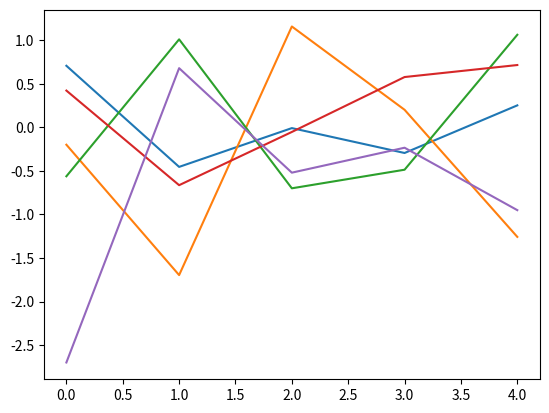

Python code for this plot:
### A Pluto.jl notebook ###
# v0.19.28
# Welcome to your Python reactive notebook.# ╔═╡ b1a65c82-ce0f-11ee-3083-d3eaad37f2e6
2+2

# ╔═╡ 99cd4ec5-7c48-418d-9612-5ab515881c77
import matplotlib.pyplot as plt

# ╔═╡ a6eb2469-a16e-4717-ba28-d2e4727eefee
import numpy as np

# ╔═╡ 7f6cfda2-72e8-4249-a543-fcfb8cf8e504
plt.plot(np.random.randn(5, 5))
plt.show()

# ╔═╡ 0f1b92ff-e1f7-4d49-a811-291af95d1312
3+3
3

# ╔═╡ 45353cfe-5d02-4f48-b831-120d8ed26f1b
np.random.randn(5, 5)

# ╔═╡ 758a5d6a-6c90-46c5-9eba-6ab9a1a92fe0
x = 2

# ╔═╡ 7a498d92-8811-418b-b5d4-f16427ceb576
y = 2*x

# ╔═╡ 00000000-0000-0000-0000-000000000001
PLUTO_PROJECT_TOML_CONTENTS = """
[deps]
CommonMark = "a80b9123-70ca-4bc0-993e-6e3bcb318db6"
CondaPkg = "992eb4ea-22a4-4c89-a5bb-47a3300528ab"
PythonCall = "6099a3de-0909-46bc-b1f4-468b9a2dfc0d"

[compat]
CommonMark = "~0.8.12"
CondaPkg = "~0.2.22"
PythonCall = "~0.9.15"
"""

# ╔═╡ 00000000-0000-0000-0000-000000000002
PLUTO_MANIFEST_TOML_CONTENTS = """
# This file is machine-generated - editing it directly is not advised

julia_version = "1.9.4"
manifest_format = "2.0"
project_hash = "07daf4cabc643f4a4ef3be3952b76f92246549a0"

[[deps.ArgTools]]
uuid = "0dad84c5-d112-42e6-8d28-ef12dabb789f"
version = "1.1.1"

[[deps.Artifacts]]
uuid = "56f22d72-fd6d-98f1-02f0-08ddc0907c33"

[[deps.Base64]]
uuid = "2a0f44e3-6c83-55bd-87e4-b1978d98bd5f"

[[deps.CommonMark]]
deps = ["Crayons", "JSON", "PrecompileTools", "URIs"]
git-tree-sha1 = "532c4185d3c9037c0237546d817858b23cf9e071"
uuid = "a80b9123-70ca-4bc0-993e-6e3bcb318db6"
version = "0.8.12"

[[deps.CompilerSupportLibraries_jll]]
deps = ["Artifacts", "Libdl"]
uuid = "e66e0078-7015-5450-92f7-15fbd957f2ae"
version = "1.0.5+0"

[[deps.CondaPkg]]
deps = ["JSON3", "Markdown", "MicroMamba", "Pidfile", "Pkg", "Preferences", "TOML"]
git-tree-sha1 = "e81c4263c7ef4eca4d645ef612814d72e9255b41"
uuid = "992eb4ea-22a4-4c89-a5bb-47a3300528ab"
version = "0.2.22"

[[deps.Crayons]]
git-tree-sha1 = "249fe38abf76d48563e2f4556bebd215aa317e15"
uuid = "a8cc5b0e-0ffa-5ad4-8c14-923d3ee1735f"
version = "4.1.1"

[[deps.DataAPI]]
git-tree-sha1 = "8da84edb865b0b5b0100c0666a9bc9a0b71c553c"
uuid = "9a962f9c-6df0-11e9-0e5d-c546b8b5ee8a"
version = "1.15.0"

[[deps.DataValueInterfaces]]
git-tree-sha1 = "bfc1187b79289637fa0ef6d4436ebdfe6905cbd6"
uuid = "e2d170a0-9d28-54be-80f0-106bbe20a464"
version = "1.0.0"

[[deps.Dates]]
deps = ["Printf"]
uuid = "ade2ca70-3891-5945-98fb-dc099432e06a"

[[deps.Downloads]]
deps = ["ArgTools", "FileWatching", "LibCURL", "NetworkOptions"]
uuid = "f43a241f-c20a-4ad4-852c-f6b1247861c6"
version = "1.6.0"

[[deps.FileWatching]]
uuid = "7b1f6079-737a-58dc-b8bc-7a2ca5c1b5ee"

[[deps.InteractiveUtils]]
deps = ["Markdown"]
uuid = "b77e0a4c-d291-57a0-90e8-8db25a27a240"

[[deps.IteratorInterfaceExtensions]]
git-tree-sha1 = "a3f24677c21f5bbe9d2a714f95dcd58337fb2856"
uuid = "82899510-4779-5014-852e-03e436cf321d"
version = "1.0.0"

[[deps.JLLWrappers]]
deps = ["Artifacts", "Preferences"]
git-tree-sha1 = "7e5d6779a1e09a36db2a7b6cff50942a0a7d0fca"
uuid = "692b3bcd-3c85-4b1f-b108-f13ce0eb3210"
version = "1.5.0"

[[deps.JSON]]
deps = ["Dates", "Mmap", "Parsers", "Unicode"]
git-tree-sha1 = "31e996f0a15c7b280ba9f76636b3ff9e2ae58c9a"
uuid = "682c06a0-de6a-54ab-a142-c8b1cf79cde6"
version = "0.21.4"

[[deps.JSON3]]
deps = ["Dates", "Mmap", "Parsers", "PrecompileTools", "StructTypes", "UUIDs"]
git-tree-sha1 = "95220473901735a0f4df9d1ca5b171b568b2daa3"
uuid = "0f8b85d8-7281-11e9-16c2-39a750bddbf1"
version = "1.13.2"

[[deps.LazyArtifacts]]
deps = ["Artifacts", "Pkg"]
uuid = "4af54fe1-eca0-43a8-85a7-787d91b784e3"

[[deps.LibCURL]]
deps = ["LibCURL_jll", "MozillaCACerts_jll"]
uuid = "b27032c2-a3e7-50c8-80cd-2d36dbcbfd21"
version = "0.6.4"

[[deps.LibCURL_jll]]
deps = ["Artifacts", "LibSSH2_jll", "Libdl", "MbedTLS_jll", "Zlib_jll", "nghttp2_jll"]
uuid = "deac9b47-8bc7-5906-a0fe-35ac56dc84c0"
version = "8.4.0+0"

[[deps.LibGit2]]
deps = ["Base64", "NetworkOptions", "Printf", "SHA"]
uuid = "76f85450-5226-5b5a-8eaa-529ad045b433"

[[deps.LibSSH2_jll]]
deps = ["Artifacts", "Libdl", "MbedTLS_jll"]
uuid = "29816b5a-b9ab-546f-933c-edad1886dfa8"
version = "1.11.0+1"

[[deps.Libdl]]
uuid = "8f399da3-3557-5675-b5ff-fb832c97cbdb"

[[deps.LinearAlgebra]]
deps = ["Libdl", "OpenBLAS_jll", "libblastrampoline_jll"]
uuid = "37e2e46d-f89d-539d-b4ee-838fcccc9c8e"

[[deps.Logging]]
uuid = "56ddb016-857b-54e1-b83d-db4d58db5568"

[[deps.MacroTools]]
deps = ["Markdown", "Random"]
git-tree-sha1 = "9ee1618cbf5240e6d4e0371d6f24065083f60c48"
uuid = "1914dd2f-81c6-5fcd-8719-6d5c9610ff09"
version = "0.5.11"

[[deps.Markdown]]
deps = ["Base64"]
uuid = "d6f4376e-aef5-505a-96c1-9c027394607a"

[[deps.MbedTLS_jll]]
deps = ["Artifacts", "Libdl"]
uuid = "c8ffd9c3-330d-5841-b78e-0817d7145fa1"
version = "2.28.2+0"

[[deps.MicroMamba]]
deps = ["Pkg", "Scratch", "micromamba_jll"]
git-tree-sha1 = "011cab361eae7bcd7d278f0a7a00ff9c69000c51"
uuid = "0b3b1443-0f03-428d-bdfb-f27f9c1191ea"
version = "0.1.14"

[[deps.Mmap]]
uuid = "a63ad114-7e13-5084-954f-fe012c677804"

[[deps.MozillaCACerts_jll]]
uuid = "14a3606d-f60d-562e-9121-12d972cd8159"
version = "2022.10.11"

[[deps.NetworkOptions]]
uuid = "ca575930-c2e3-43a9-ace4-1e988b2c1908"
version = "1.2.0"

[[deps.OpenBLAS_jll]]
deps = ["Artifacts", "CompilerSupportLibraries_jll", "Libdl"]
uuid = "4536629a-c528-5b80-bd46-f80d51c5b363"
version = "0.3.21+4"

[[deps.OrderedCollections]]
git-tree-sha1 = "dfdf5519f235516220579f949664f1bf44e741c5"
uuid = "bac558e1-5e72-5ebc-8fee-abe8a469f55d"
version = "1.6.3"

[[deps.Parsers]]
deps = ["Dates", "PrecompileTools", "UUIDs"]
git-tree-sha1 = "a935806434c9d4c506ba941871b327b96d41f2bf"
uuid = "69de0a69-1ddd-5017-9359-2bf0b02dc9f0"
version = "2.8.0"

[[deps.Pidfile]]
deps = ["FileWatching", "Test"]
git-tree-sha1 = "2d8aaf8ee10df53d0dfb9b8ee44ae7c04ced2b03"
uuid = "fa939f87-e72e-5be4-a000-7fc836dbe307"
version = "1.3.0"

[[deps.Pkg]]
deps = ["Artifacts", "Dates", "Downloads", "FileWatching", "LibGit2", "Libdl", "Logging", "Markdown", "Printf", "REPL", "Random", "SHA", "Serialization", "TOML", "Tar", "UUIDs", "p7zip_jll"]
uuid = "44cfe95a-1eb2-52ea-b672-e2afdf69b78f"
version = "1.9.2"

[[deps.PrecompileTools]]
deps = ["Preferences"]
git-tree-sha1 = "03b4c25b43cb84cee5c90aa9b5ea0a78fd848d2f"
uuid = "aea7be01-6a6a-4083-8856-8a6e6704d82a"
version = "1.2.0"

[[deps.Preferences]]
deps = ["TOML"]
git-tree-sha1 = "00805cd429dcb4870060ff49ef443486c262e38e"
uuid = "21216c6a-2e73-6563-6e65-726566657250"
version = "1.4.1"

[[deps.Printf]]
deps = ["Unicode"]
uuid = "de0858da-6303-5e67-8744-51eddeeeb8d7"

[[deps.PythonCall]]
deps = ["CondaPkg", "Dates", "Libdl", "MacroTools", "Markdown", "Pkg", "REPL", "Requires", "Serialization", "Tables", "UnsafePointers"]
git-tree-sha1 = "4999b3e4e9bdeba0b61ede19cc45a2128db21cdc"
uuid = "6099a3de-0909-46bc-b1f4-468b9a2dfc0d"
version = "0.9.15"

[[deps.REPL]]
deps = ["InteractiveUtils", "Markdown", "Sockets", "Unicode"]
uuid = "3fa0cd96-eef1-5676-8a61-b3b8758bbffb"

[[deps.Random]]
deps = ["SHA", "Serialization"]
uuid = "9a3f8284-a2c9-5f02-9a11-845980a1fd5c"

[[deps.Requires]]
deps = ["UUIDs"]
git-tree-sha1 = "838a3a4188e2ded87a4f9f184b4b0d78a1e91cb7"
uuid = "ae029012-a4dd-5104-9daa-d747884805df"
version = "1.3.0"

[[deps.SHA]]
uuid = "ea8e919c-243c-51af-8825-aaa63cd721ce"
version = "0.7.0"

[[deps.Scratch]]
deps = ["Dates"]
git-tree-sha1 = "3bac05bc7e74a75fd9cba4295cde4045d9fe2386"
uuid = "6c6a2e73-6563-6170-7368-637461726353"
version = "1.2.1"

[[deps.Serialization]]
uuid = "9e88b42a-f829-5b0c-bbe9-9e923198166b"

[[deps.Sockets]]
uuid = "6462fe0b-24de-5631-8697-dd941f90decc"

[[deps.StructTypes]]
deps = ["Dates", "UUIDs"]
git-tree-sha1 = "ca4bccb03acf9faaf4137a9abc1881ed1841aa70"
uuid = "856f2bd8-1eba-4b0a-8007-ebc267875bd4"
version = "1.10.0"

[[deps.TOML]]
deps = ["Dates"]
uuid = "fa267f1f-6049-4f14-aa54-33bafae1ed76"
version = "1.0.3"

[[deps.TableTraits]]
deps = ["IteratorInterfaceExtensions"]
git-tree-sha1 = "c06b2f539df1c6efa794486abfb6ed2022561a39"
uuid = "3783bdb8-4a98-5b6b-af9a-565f29a5fe9c"
version = "1.0.1"

[[deps.Tables]]
deps = ["DataAPI", "DataValueInterfaces", "IteratorInterfaceExtensions", "LinearAlgebra", "OrderedCollections", "TableTraits"]
git-tree-sha1 = "cb76cf677714c095e535e3501ac7954732aeea2d"
uuid = "bd369af6-aec1-5ad0-b16a-f7cc5008161c"
version = "1.11.1"

[[deps.Tar]]
deps = ["ArgTools", "SHA"]
uuid = "a4e569a6-e804-4fa4-b0f3-eef7a1d5b13e"
version = "1.10.0"

[[deps.Test]]
deps = ["InteractiveUtils", "Logging", "Random", "Serialization"]
uuid = "8dfed614-e22c-5e08-85e1-65c5234f0b40"

[[deps.URIs]]
git-tree-sha1 = "67db6cc7b3821e19ebe75791a9dd19c9b1188f2b"
uuid = "5c2747f8-b7ea-4ff2-ba2e-563bfd36b1d4"
version = "1.5.1"

[[deps.UUIDs]]
deps = ["Random", "SHA"]
uuid = "cf7118a7-6976-5b1a-9a39-7adc72f591a4"

[[deps.Unicode]]
uuid = "4ec0a83e-493e-50e2-b9ac-8f72acf5a8f5"

[[deps.UnsafePointers]]
git-tree-sha1 = "c81331b3b2e60a982be57c046ec91f599ede674a"
uuid = "e17b2a0c-0bdf-430a-bd0c-3a23cae4ff39"
version = "1.0.0"

[[deps.Zlib_jll]]
deps = ["Libdl"]
uuid = "83775a58-1f1d-513f-b197-d71354ab007a"
version = "1.2.13+0"

[[deps.libblastrampoline_jll]]
deps = ["Artifacts", "Libdl"]
uuid = "8e850b90-86db-534c-a0d3-1478176c7d93"
version = "5.8.0+0"

[[deps.micromamba_jll]]
deps = ["Artifacts", "JLLWrappers", "LazyArtifacts", "Libdl"]
git-tree-sha1 = "66d07957bcf7e4930d933195aed484078dd8cbb5"
uuid = "f8abcde7-e9b7-5caa-b8af-a437887ae8e4"
version = "1.4.9+0"

[[deps.nghttp2_jll]]
deps = ["Artifacts", "Libdl"]
uuid = "8e850ede-7688-5339-a07c-302acd2aaf8d"
version = "1.52.0+1"

[[deps.p7zip_jll]]
deps = ["Artifacts", "Libdl"]
uuid = "3f19e933-33d8-53b3-aaab-bd5110c3b7a0"
version = "17.4.0+0"
"""

# ╔═╡ 00000000-0000-0000-0000-000000000003
PLUTO_CONDAPKG_TOML_CONTENTS = """
[deps]
matplotlib = ""
dill = ""
numpy = ""

[pip.deps]
juliacall = ""
"""

# ╔═╡ Cell order:
# ╠═b1a65c82-ce0f-11ee-3083-d3eaad37f2e6
# ╠═99cd4ec5-7c48-418d-9612-5ab515881c77
# ╠═a6eb2469-a16e-4717-ba28-d2e4727eefee
# ╠═7f6cfda2-72e8-4249-a543-fcfb8cf8e504
# ╠═0f1b92ff-e1f7-4d49-a811-291af95d1312
# ╠═45353cfe-5d02-4f48-b831-120d8ed26f1b
# ╠═7a498d92-8811-418b-b5d4-f16427ceb576
# ╠═758a5d6a-6c90-46c5-9eba-6ab9a1a92fe0
# ╟─00000000-0000-0000-0000-000000000001
# ╟─00000000-0000-0000-0000-000000000002
# ╟─00000000-0000-0000-0000-000000000003
